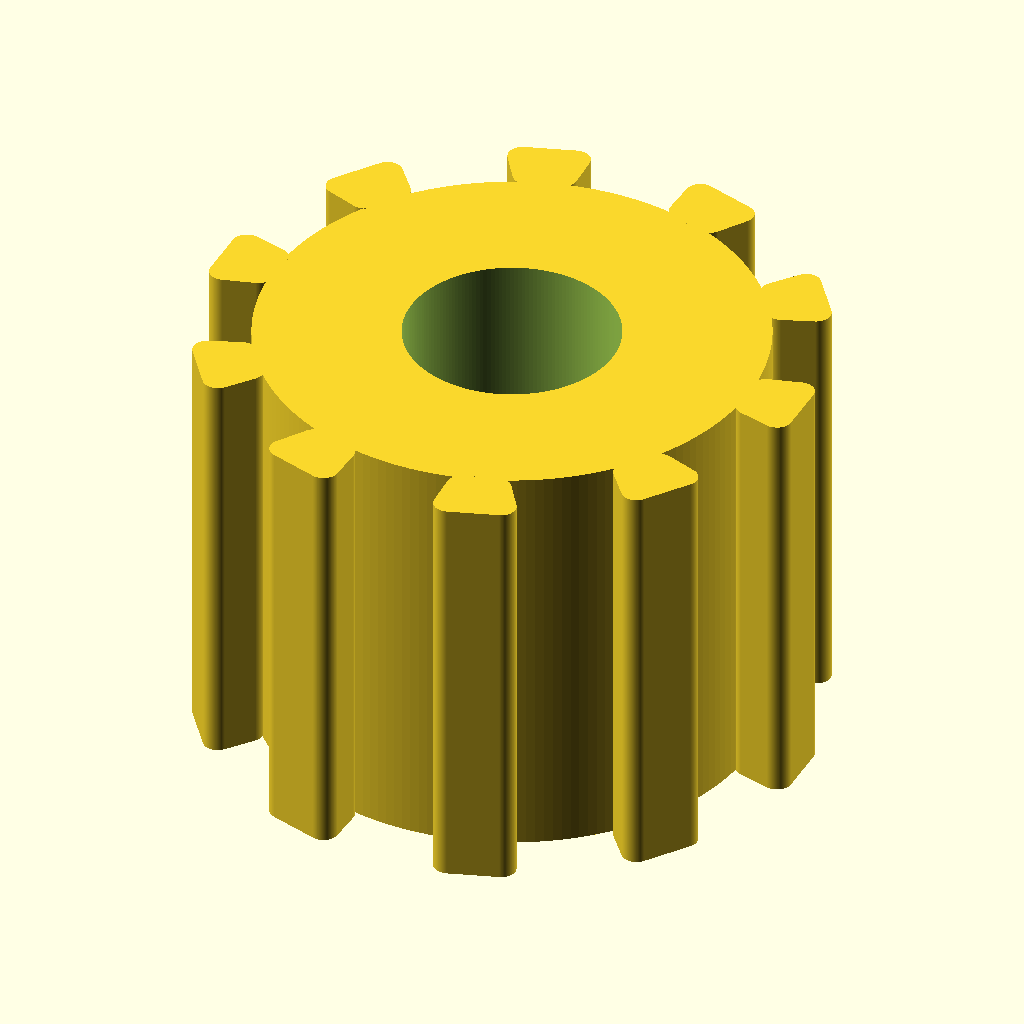
Cell 1: rendered with the file's own defaults.
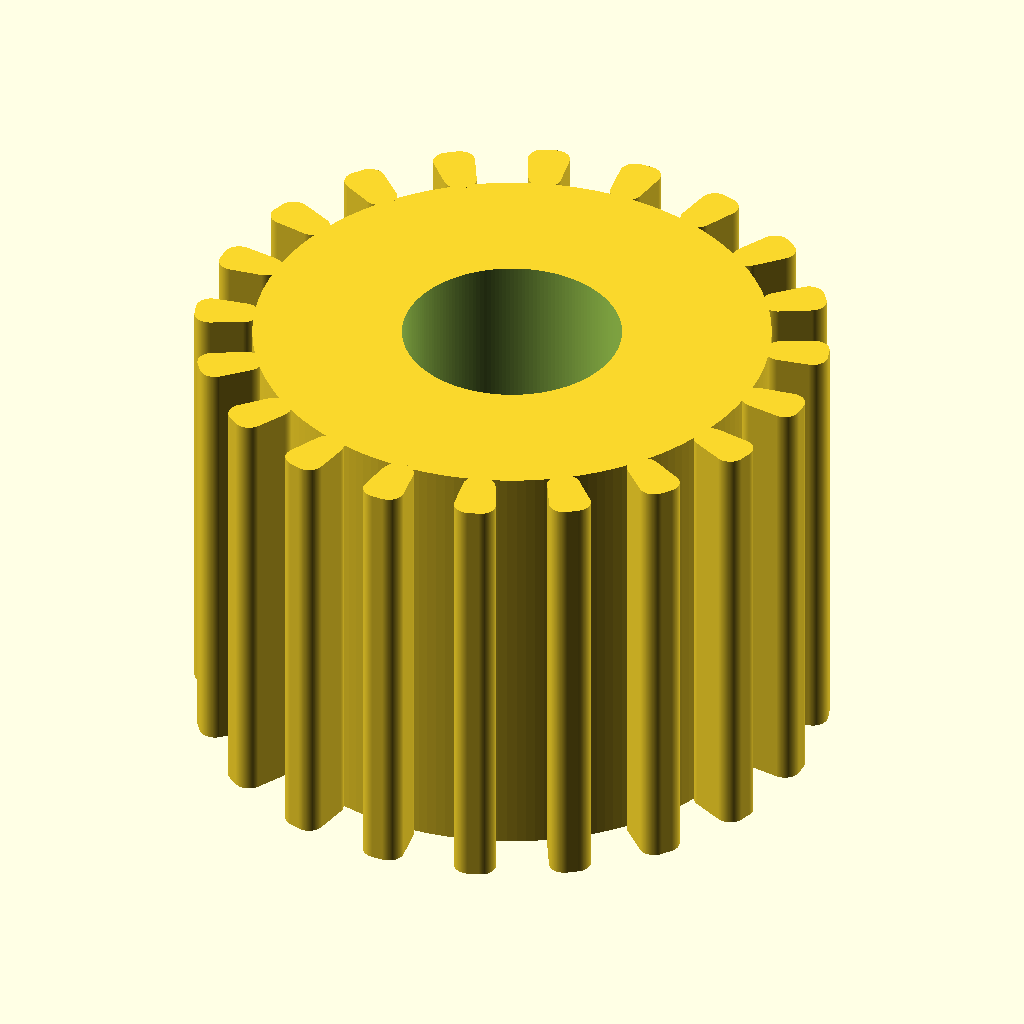
Cell 2: teeth = 20 (everything else at default).
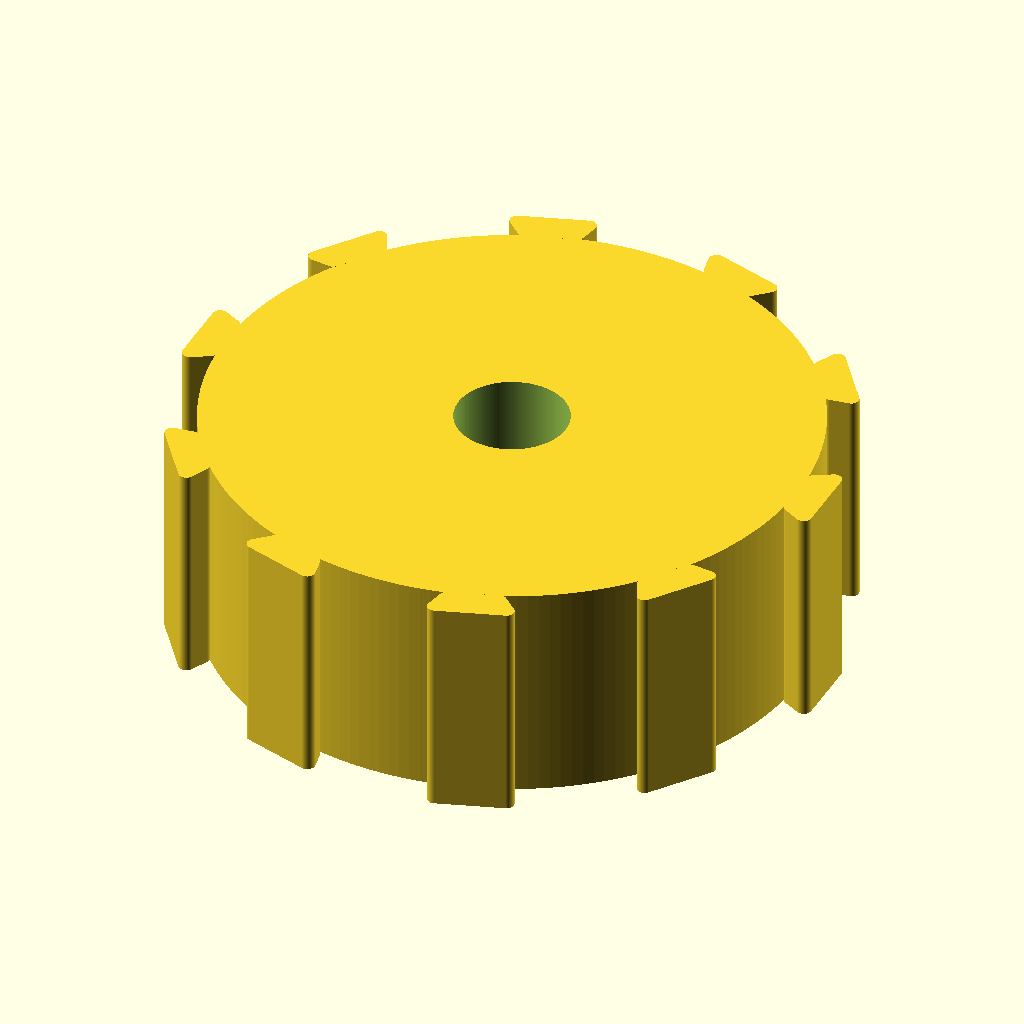
Cell 3: pitch_d = 30 (everything else at default).
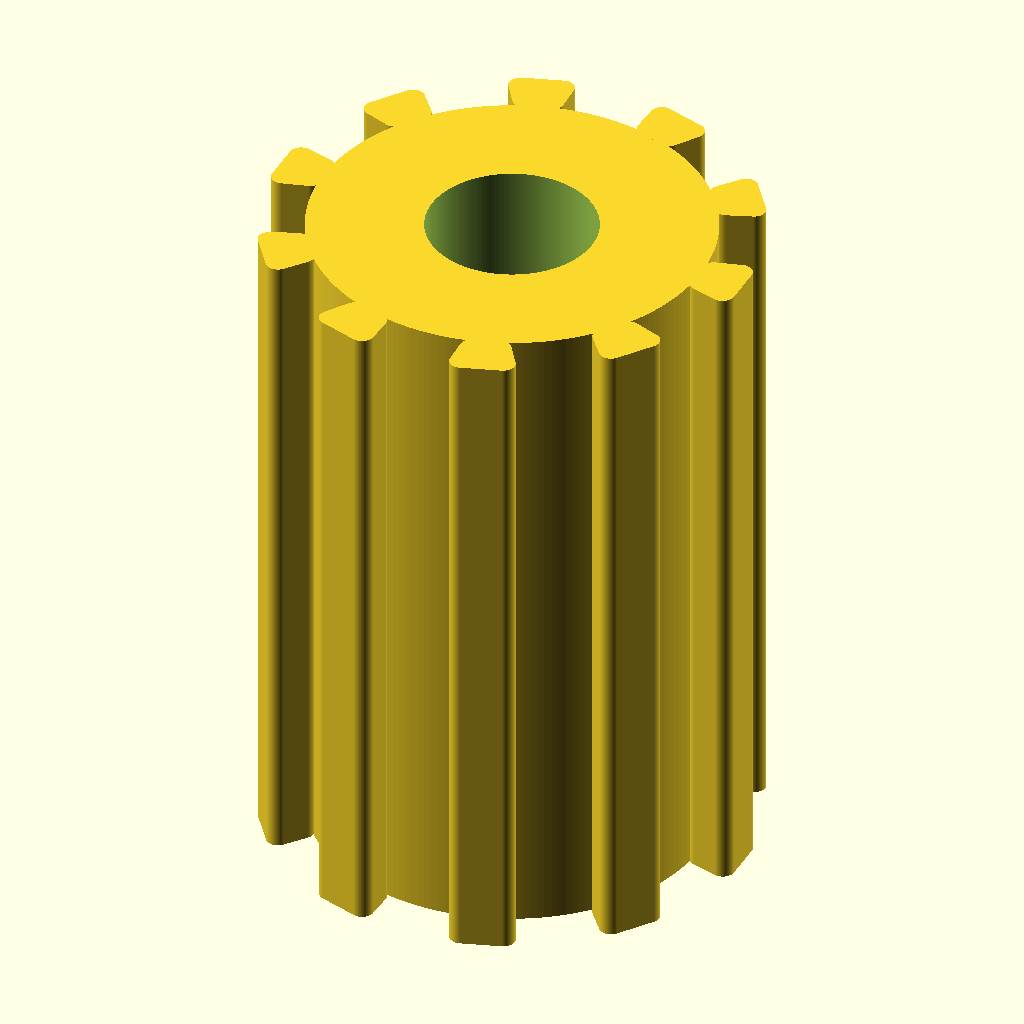
Cell 4: the same model with pulley_width = 20.
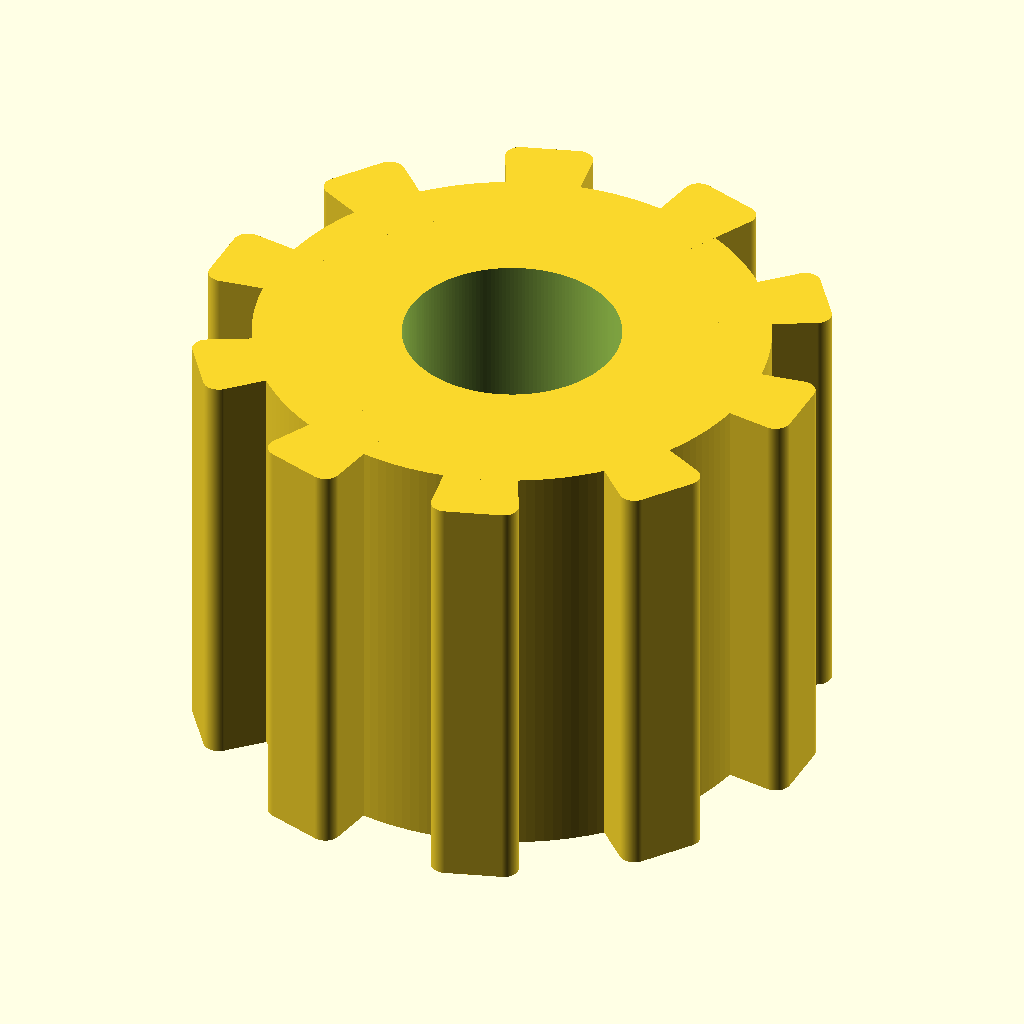
Cell 5: tooth_height = 2.4 (everything else at default).
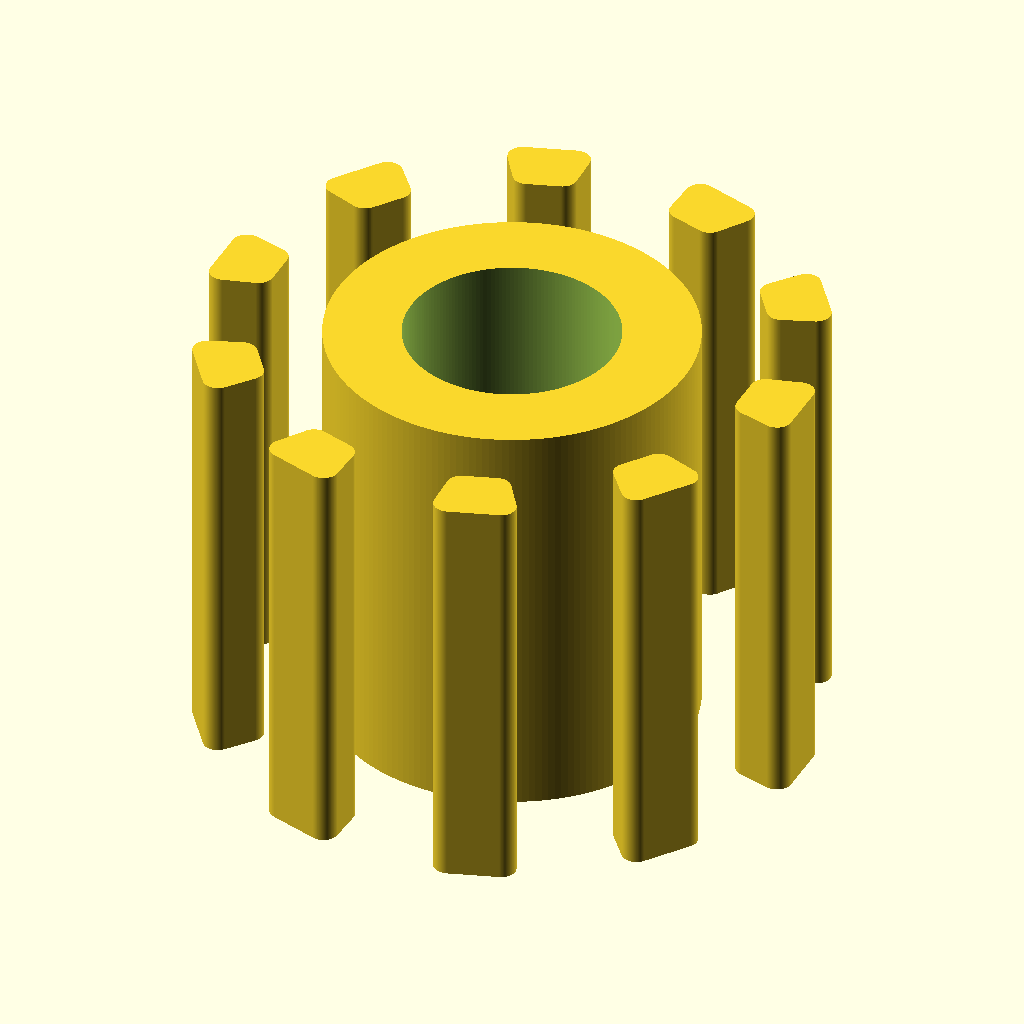
Cell 6: the same model with body_wall = 3.2.
The same orthographic view direction (rotation 55°, 0°, 25°; colour scheme Cornfield) for every cell, with the view re-fitted per cell, so scale and position can differ between cells.
The OpenSCAD source (additional_study/matched_effort/results/direct_vlm/scad/pulley__T5x10_pulley.scad):
$fn = 180;

// Timing pulley with 10 teeth and 15.0mm pitch diameter
// Teeth are modeled as outward protrusions (not grooves).
// Pitch diameter is enforced by placing the tooth pitch line on the pitch circle.

teeth        = 10;
pitch_d      = 15.0;
pitch_r      = pitch_d/2;
pitch        = PI * pitch_d / teeth;

pulley_width = 10;      // mm

// Tooth / body geometry (simple timing-pulley-like approximation)
tooth_height = 1.2;     // radial height above pitch circle
body_wall    = 1.6;     // radial thickness below pitch circle
root_r       = pitch_r - body_wall;     // inner/root cylinder radius
outer_r      = pitch_r + tooth_height;  // tooth tip radius

// Tooth shape controls (tangential width at pitch circle)
tooth_w      = 0.45 * pitch;  // tooth thickness along tangent at pitch circle
tooth_tip_w  = 0.28 * pitch;  // tooth thickness at tip (slightly narrower)
tooth_round  = 0.35;          // rounding radius for tooth corners (mm)

// Bore / hub
bore_d    = 5.0;  // mm
hub_d     = 0;    // set >0 for hub
hub_width = 0;

module rounded_trap_2d(w_base, w_tip, h, r){
    // Trapezoid centered at origin, height along +Y, base at y=0, tip at y=h
    // Rounded via offset (keeps it simple and robust)
    pts = [
        [-w_base/2, 0],
        [ w_base/2, 0],
        [ w_tip/2,  h],
        [-w_tip/2,  h]
    ];
    offset(r=r) offset(delta=-r)
        polygon(points=pts);
}

module pulley(){
    overlap = 0.25; // small overlap to guarantee connectivity

    difference(){
        union(){
            // Root cylinder (solid core)
            cylinder(h=pulley_width, r=root_r);

            // Teeth: pitch line at pitch_r, tooth extends from pitch_r to outer_r
            // Place tooth so its inner face overlaps slightly into the root cylinder.
            for(i=[0:teeth-1]){
                rotate([0,0, i*360/teeth])
                    translate([pitch_r - overlap, 0, 0])
                        linear_extrude(height=pulley_width)
                            rotate(90)  // make trapezoid height point radially outward (X)
                                rounded_trap_2d(
                                    w_base = tooth_w,
                                    w_tip  = tooth_tip_w,
                                    h      = (outer_r - pitch_r) + overlap,
                                    r      = tooth_round
                                );
            }

            // Optional hub (connected by overlap)
            if(hub_d > 0 && hub_width > 0){
                translate([0,0,(pulley_width - hub_width)/2 - overlap])
                    cylinder(h=hub_width + 2*overlap, d=hub_d);
            }
        }

        // Bore
        translate([0,0,-overlap])
            cylinder(h=pulley_width + 2*overlap, d=bore_d);
    }
}

pulley();
Customizer parameters (derived from the source; name, type, default, range or options):
teeth: number, default 10
pitch_d: number, default 15
pulley_width: number, default 10
tooth_height: number, default 1.2
body_wall: number, default 1.6
tooth_round: number, default 0.35
bore_d: number, default 5
hub_d: number, default 0
hub_width: number, default 0
